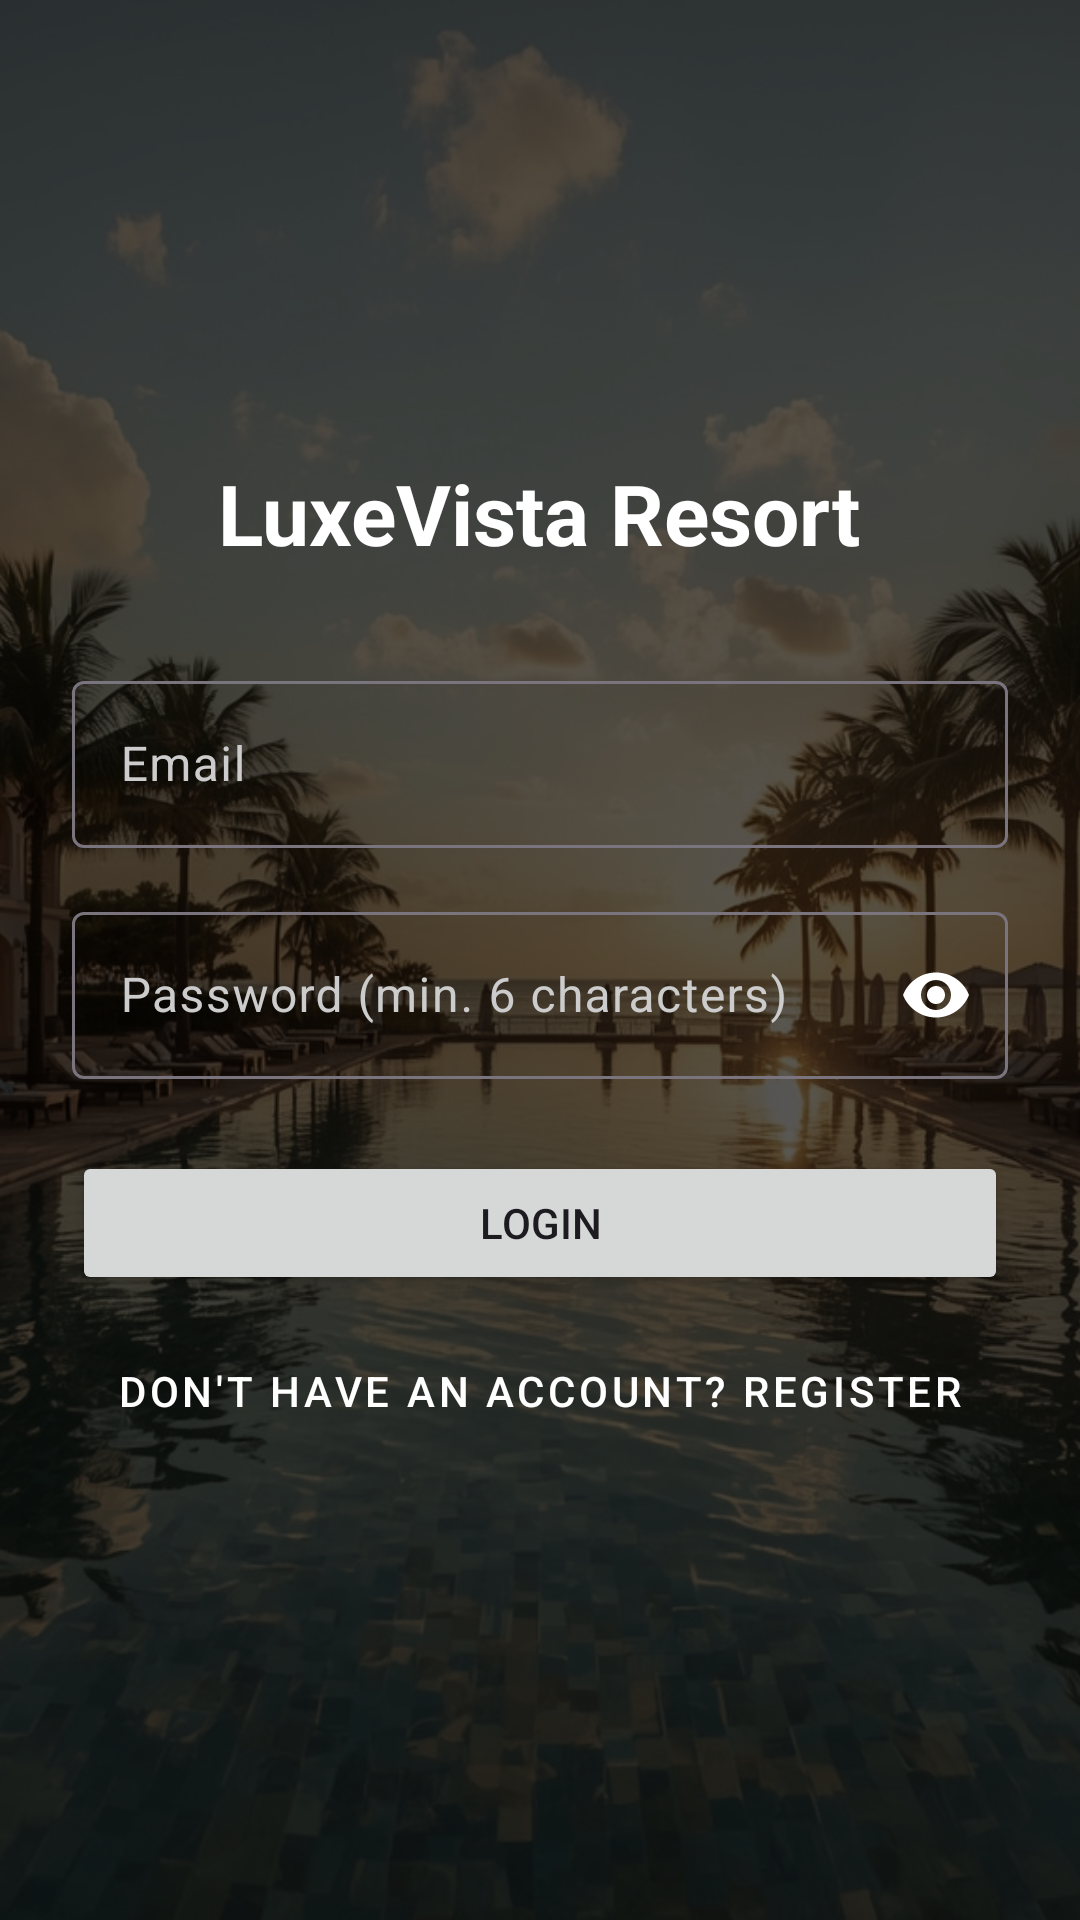

Produce the Android XML layout that renders to this screen, including the resource entries it uses.
<!-- AndroidManifest.xml: application theme Theme.LuxeVista_Hotel -->
<!-- res/layout/activity_login.xml -->
<?xml version="1.0" encoding="utf-8"?>
<FrameLayout xmlns:android="http://schemas.android.com/apk/res/android"
    xmlns:app="http://schemas.android.com/apk/res-auto"
    xmlns:tools="http://schemas.android.com/tools"
    android:layout_width="match_parent"
    android:layout_height="match_parent"
    tools:context=".ui.auth.LoginActivity">

    <ImageView
        android:layout_width="match_parent"
        android:layout_height="match_parent"
        android:scaleType="centerCrop"
        android:src="@drawable/login_background" />

    <View
        android:layout_width="match_parent"
        android:layout_height="match_parent"
        android:background="#A6000000" />

    <LinearLayout
        android:layout_width="match_parent"
        android:layout_height="match_parent"
        android:gravity="center"
        android:orientation="vertical"
        android:padding="24dp">

        <TextView
            android:layout_width="wrap_content"
            android:layout_height="wrap_content"
            android:text="LuxeVista Resort"
            android:textColor="@android:color/white"
            android:textSize="28sp"
            android:textStyle="bold" />

        <com.google.android.material.textfield.TextInputLayout
            android:layout_width="match_parent"
            android:layout_height="wrap_content"
            android:layout_marginTop="32dp"
            android:textColorHint="#CCCCCC"
            app:hintTextColor="@android:color/white"> <com.google.android.material.textfield.TextInputEditText
            android:id="@+id/email_edittext"
            android:layout_width="match_parent"
            android:layout_height="wrap_content"
            android:hint="Email"
            android:inputType="textEmailAddress"
            android:textColor="@android:color/white" />
        </com.google.android.material.textfield.TextInputLayout>

        <com.google.android.material.textfield.TextInputLayout
            android:layout_width="match_parent"
            android:layout_height="wrap_content"
            android:layout_marginTop="16dp"
            android:textColorHint="#CCCCCC"
            app:hintTextColor="@android:color/white"
            app:passwordToggleEnabled="true"
            app:passwordToggleTint="@android:color/white">

            <com.google.android.material.textfield.TextInputEditText
                android:id="@+id/password_edittext"
                android:layout_width="match_parent"
                android:layout_height="wrap_content"
                android:hint="Password (min. 6 characters)"
                android:inputType="textPassword"
                android:textColor="@android:color/white" />
        </com.google.android.material.textfield.TextInputLayout>

        <Button
            android:id="@+id/login_button"
            android:layout_width="match_parent"
            android:layout_height="wrap_content"
            android:layout_marginTop="24dp"
            android:text="Login" />

        <Button
            android:id="@+id/register_button"
            style="@style/Widget.MaterialComponents.Button.TextButton"
            android:layout_width="match_parent"
            android:layout_height="wrap_content"
            android:layout_marginTop="8dp"
            android:text="Don't have an account? Register"
            android:textColor="@android:color/white" />

    </LinearLayout>

</FrameLayout>
<!-- resources referenced by this layout -->
<resources>
  <style name="Theme.LuxeVista_Hotel" parent="Base.Theme.LuxeVista_Hotel" />
  <color name="primary">#1B3A57</color>
  <color name="primary_variant">#0E2A47</color>
  <color name="on_primary">#FFFFFF</color>
  <color name="secondary">#D4AF37</color>
  <color name="secondary_variant">#C49F26</color>
  <color name="on_secondary">#000000</color>
  <color name="accent">#E8C5B0</color>
  <color name="background">#F9F9F9</color>
  <color name="surface">#FFFFFF</color>
  <color name="on_surface">#212121</color>
  <color name="on_background">#212121</color>
  <color name="error">#B00020</color>
  <style name="TextAppearance.LuxeVista.Headline1" parent="TextAppearance.MaterialComponents.Headline1">
          <item name="fontFamily">sans-serif-light</item>
          <item name="android:fontFamily">sans-serif-light</item>
          <item name="android:textSize">28sp</item>
          <item name="android:textColor">@color/on_surface</item>
      </style>
  <style name="TextAppearance.LuxeVista.Headline2" parent="TextAppearance.MaterialComponents.Headline2">
          <item name="fontFamily">sans-serif</item>
          <item name="android:fontFamily">sans-serif</item>
          <item name="android:textSize">24sp</item>
          <item name="android:textColor">@color/on_surface</item>
      </style>
  <style name="TextAppearance.LuxeVista.Headline3" parent="TextAppearance.MaterialComponents.Headline3">
          <item name="fontFamily">sans-serif</item>
          <item name="android:fontFamily">sans-serif</item>
          <item name="android:textSize">20sp</item>
          <item name="android:textColor">@color/on_surface</item>
      </style>
  <style name="TextAppearance.LuxeVista.Body1" parent="TextAppearance.MaterialComponents.Body1">
          <item name="fontFamily">sans-serif</item>
          <item name="android:fontFamily">sans-serif</item>
          <item name="android:textSize">16sp</item>
          <item name="android:textColor">@color/on_surface</item>
      </style>
  <style name="TextAppearance.LuxeVista.Body2" parent="TextAppearance.MaterialComponents.Body2">
          <item name="fontFamily">sans-serif</item>
          <item name="android:fontFamily">sans-serif</item>
          <item name="android:textSize">14sp</item>
          <item name="android:textColor">@color/on_surface</item>
      </style>
  <style name="TextAppearance.LuxeVista.Caption" parent="TextAppearance.MaterialComponents.Caption">
          <item name="fontFamily">sans-serif</item>
          <item name="android:fontFamily">sans-serif</item>
          <item name="android:textSize">12sp</item>
          <item name="android:textColor">@color/on_surface</item>
      </style>
  <style name="ShapeAppearance.LuxeVista.SmallComponent" parent="ShapeAppearance.MaterialComponents.SmallComponent">
          <item name="cornerFamily">rounded</item>
          <item name="cornerSize">8dp</item>
      </style>
  <style name="ShapeAppearance.LuxeVista.MediumComponent" parent="ShapeAppearance.MaterialComponents.MediumComponent">
          <item name="cornerFamily">rounded</item>
          <item name="cornerSize">12dp</item>
      </style>
  <style name="ShapeAppearance.LuxeVista.LargeComponent" parent="ShapeAppearance.MaterialComponents.LargeComponent">
          <item name="cornerFamily">rounded</item>
          <item name="cornerSize">16dp</item>
      </style>
</resources>
